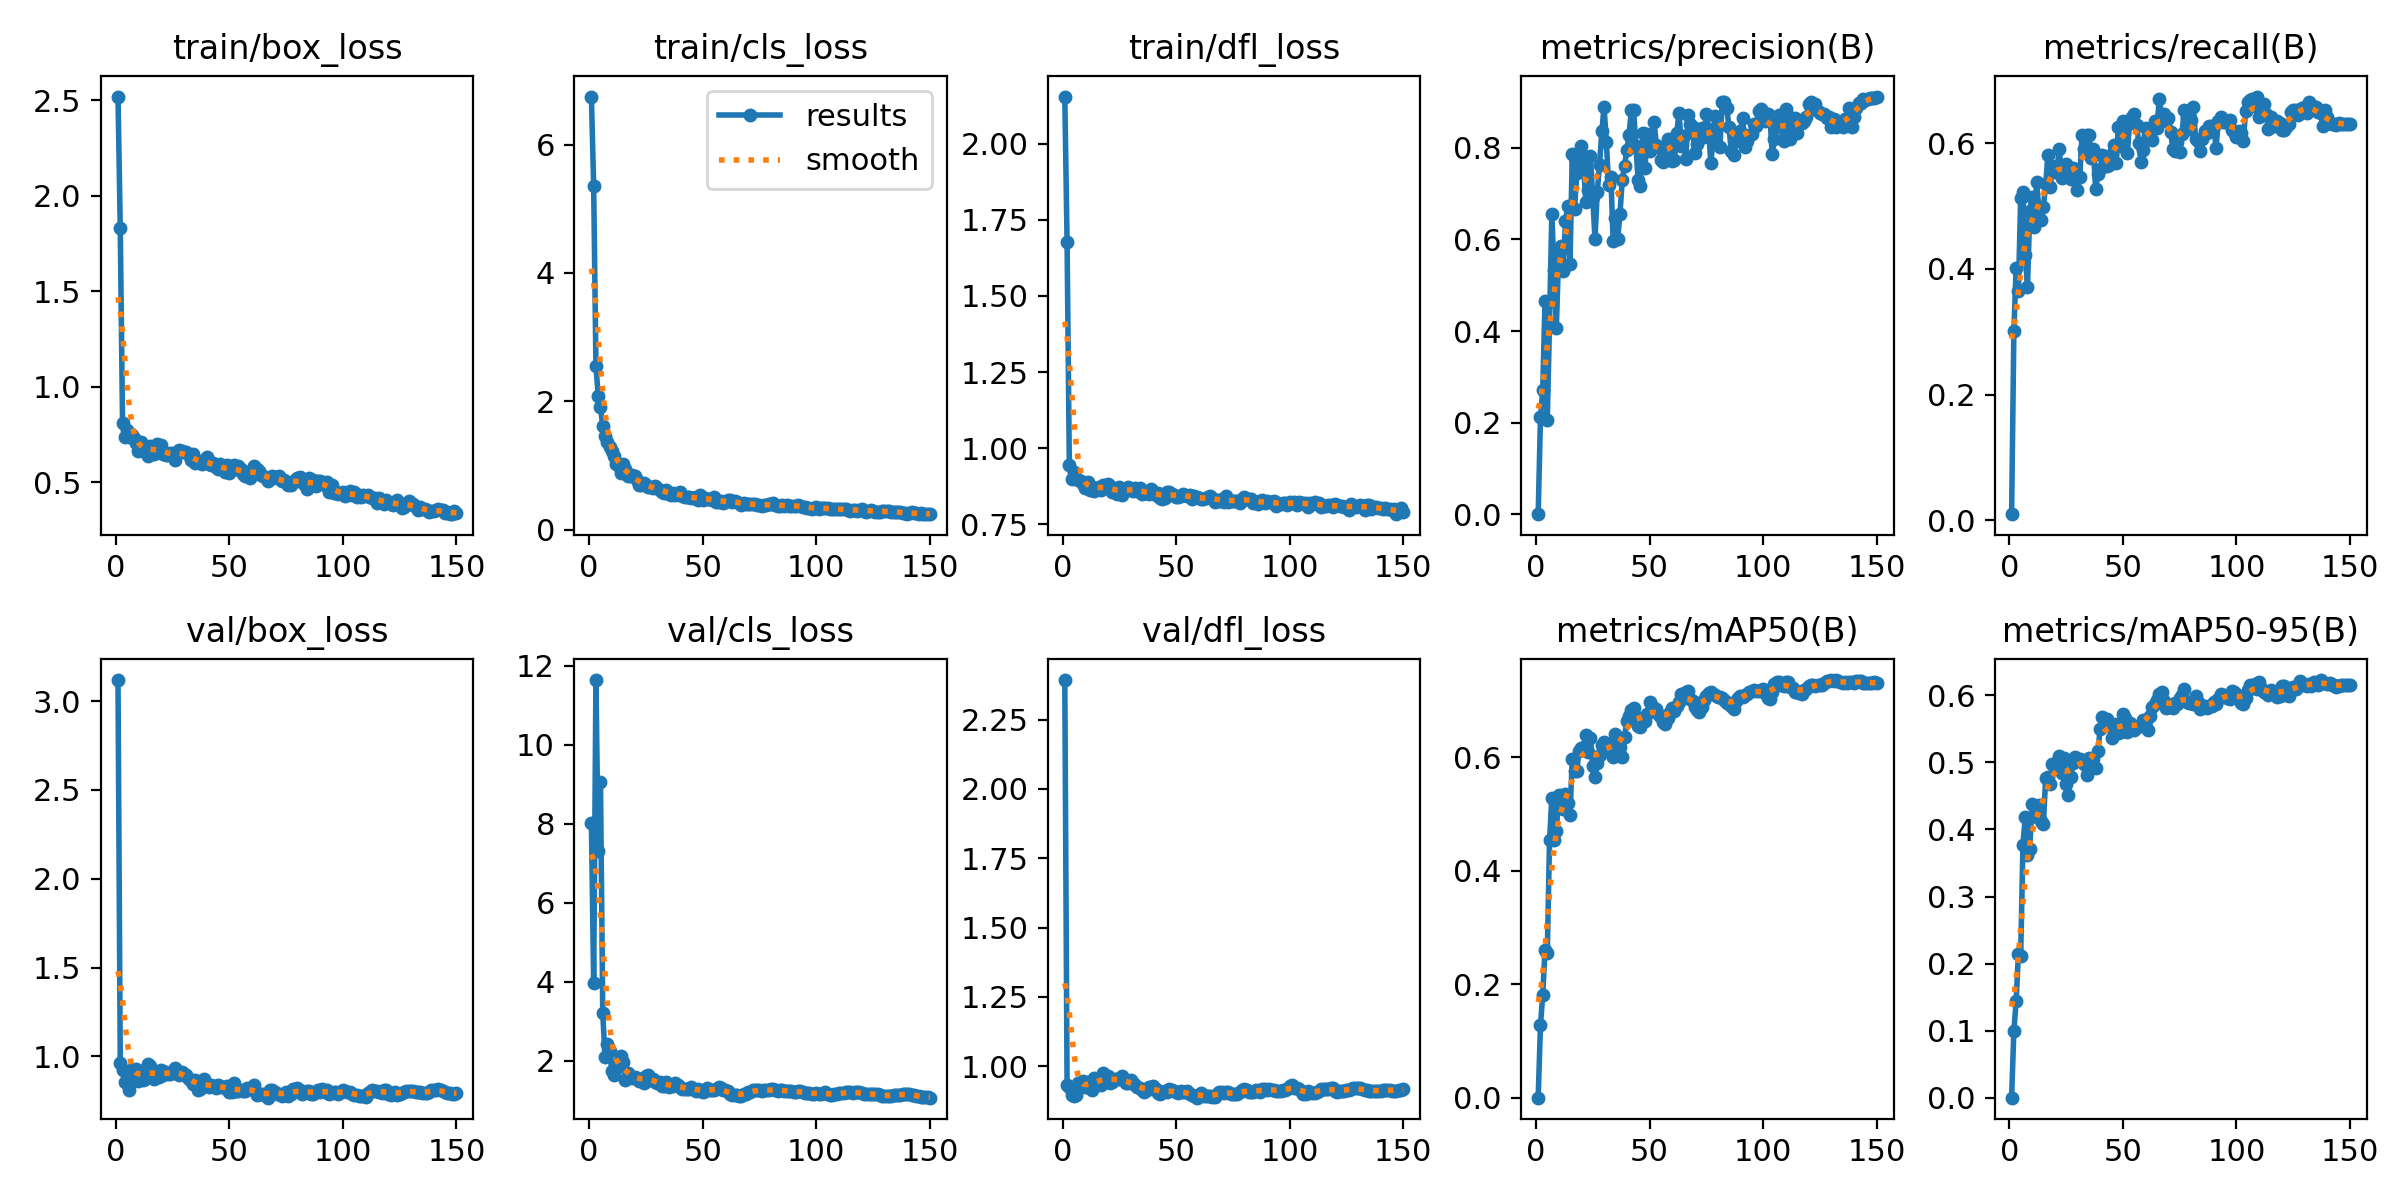

The data file committed next to this chart (first rows):
epoch, train/box_loss, train/cls_loss, train/dfl_loss, metrics/precision(B), metrics/recall(B), metrics/mAP50(B), metrics/mAP50-95(B), val/box_loss, val/cls_loss, val/dfl_loss, lr/pg0, lr/pg1, lr/pg2
1, 2.52, 6.747, 2.155, 0.00027, 0.00988, 0.0002, 0.00017, 3.118, 8.012, 2.392, 3.845e-05, 3.845e-05, 3.845e-05
2, 1.831, 5.361, 1.679, 0.2119, 0.3004, 0.1283, 0.09918, 0.9637, 3.966, 0.9318, 8.4032e-05, 8.4032e-05, 8.4032e-05
3, 0.812, 2.549, 0.9436, 0.2704, 0.4022, 0.1806, 0.1446, 0.9213, 11.64, 0.9248, 0.000129, 0.000129, 0.000129
4, 0.734, 2.087, 0.8991, 0.4664, 0.3648, 0.2609, 0.2147, 0.8573, 7.32, 0.8981, 0.0001734, 0.0001734, 0.0001734
5, 0.7738, 1.912, 0.9217, 0.206, 0.5135, 0.2545, 0.2108, 0.8504, 9.052, 0.8938, 0.0002171, 0.0002171, 0.0002171
6, 0.736, 1.618, 0.9015, 0.4205, 0.5224, 0.4547, 0.3774, 0.8106, 3.204, 0.896, 0.0002603, 0.0002603, 0.0002603
7, 0.7466, 1.46, 0.8966, 0.6555, 0.4218, 0.5278, 0.4184, 0.9288, 2.087, 0.9409, 0.0003028, 0.0003028, 0.0003028
8, 0.7329, 1.368, 0.892, 0.5344, 0.3709, 0.4542, 0.3614, 0.9255, 2.417, 0.9347, 0.0003447, 0.0003447, 0.0003447
9, 0.7066, 1.296, 0.8827, 0.4075, 0.4922, 0.4702, 0.3709, 0.929, 2.253, 0.9454, 0.000386, 0.000386, 0.000386
10, 0.6613, 1.227, 0.87, 0.5699, 0.5136, 0.534, 0.4384, 0.8622, 1.726, 0.9246, 0.0004268, 0.0004268, 0.0004268
11, 0.709, 1.149, 0.8882, 0.5861, 0.4667, 0.5183, 0.4206, 0.915, 1.639, 0.9451, 0.0004669, 0.0004669, 0.0004669
12, 0.6616, 1.027, 0.8625, 0.5318, 0.5379, 0.5078, 0.4184, 0.8696, 1.923, 0.9207, 0.0005064, 0.0005064, 0.0005064
13, 0.665, 0.9977, 0.8706, 0.6404, 0.4953, 0.5357, 0.4359, 0.8698, 1.864, 0.9133, 0.0005452, 0.0005452, 0.0005452
14, 0.639, 0.8897, 0.8587, 0.6734, 0.4775, 0.52, 0.4125, 0.9541, 2.108, 0.9577, 0.0005835, 0.0005835, 0.0005835
15, 0.6898, 1.017, 0.8662, 0.5472, 0.4988, 0.4979, 0.4083, 0.9472, 1.962, 0.9557, 0.0006212, 0.0006212, 0.0006212
16, 0.6794, 0.9492, 0.872, 0.7859, 0.5344, 0.5972, 0.4769, 0.9174, 1.52, 0.9448, 0.0006582, 0.0006582, 0.0006582
17, 0.6481, 0.8323, 0.8637, 0.6677, 0.5813, 0.5757, 0.4776, 0.8726, 1.685, 0.9329, 0.0006878, 0.0006878, 0.0006878
18, 0.6994, 0.8446, 0.8801, 0.7441, 0.53, 0.5761, 0.4673, 0.8833, 1.62, 0.975, 0.0006878, 0.0006878, 0.0006878
19, 0.67, 0.8471, 0.8787, 0.7639, 0.5631, 0.6105, 0.4982, 0.8865, 1.556, 0.9641, 0.0006827, 0.0006827, 0.0006827
20, 0.6949, 0.8321, 0.8825, 0.8039, 0.5538, 0.6163, 0.4945, 0.9212, 1.588, 0.9653, 0.0006776, 0.0006776, 0.0006776
21, 0.6464, 0.7814, 0.8741, 0.7595, 0.5619, 0.6185, 0.4947, 0.8975, 1.55, 0.939, 0.0006726, 0.0006726, 0.0006726
22, 0.6412, 0.6955, 0.8553, 0.6808, 0.5907, 0.6396, 0.5098, 0.9112, 1.47, 0.9438, 0.0006675, 0.0006675, 0.0006675
23, 0.644, 0.7023, 0.8563, 0.7078, 0.544, 0.6083, 0.4846, 0.9022, 1.504, 0.9529, 0.0006624, 0.0006624, 0.0006624
24, 0.6514, 0.7241, 0.849, 0.7827, 0.5495, 0.6332, 0.5063, 0.8996, 1.442, 0.9545, 0.0006573, 0.0006573, 0.0006573
25, 0.6519, 0.698, 0.8726, 0.6923, 0.5672, 0.585, 0.4682, 0.9038, 1.613, 0.9556, 0.0006523, 0.0006523, 0.0006523
26, 0.6156, 0.6677, 0.8445, 0.602, 0.5589, 0.5645, 0.4521, 0.9352, 1.638, 0.9637, 0.0006472, 0.0006472, 0.0006472
27, 0.6507, 0.6653, 0.8636, 0.7037, 0.5427, 0.5897, 0.4785, 0.9188, 1.501, 0.9545, 0.0006421, 0.0006421, 0.0006421
28, 0.6672, 0.6441, 0.8649, 0.7634, 0.5608, 0.6032, 0.4996, 0.8963, 1.541, 0.9381, 0.000637, 0.000637, 0.000637
29, 0.6629, 0.6862, 0.8719, 0.8358, 0.5579, 0.6204, 0.5075, 0.9142, 1.453, 0.9389, 0.000632, 0.000632, 0.000632
30, 0.6583, 0.6463, 0.8629, 0.8897, 0.5257, 0.6257, 0.5042, 0.9011, 1.423, 0.9495, 0.0006269, 0.0006269, 0.0006269
31, 0.6573, 0.6202, 0.858, 0.8135, 0.5458, 0.6233, 0.5055, 0.8975, 1.461, 0.94, 0.0006218, 0.0006218, 0.0006218
32, 0.6471, 0.592, 0.8694, 0.7187, 0.6123, 0.6237, 0.5025, 0.8808, 1.368, 0.931, 0.0006167, 0.0006167, 0.0006167
33, 0.6174, 0.5778, 0.8581, 0.7365, 0.5904, 0.6137, 0.497, 0.8595, 1.347, 0.9254, 0.0006117, 0.0006117, 0.0006117
34, 0.6463, 0.624, 0.8694, 0.5973, 0.6127, 0.6006, 0.4817, 0.8464, 1.457, 0.923, 0.0006066, 0.0006066, 0.0006066
35, 0.6006, 0.5514, 0.848, 0.646, 0.6127, 0.6402, 0.5072, 0.8689, 1.335, 0.916, 0.0006015, 0.0006015, 0.0006015
36, 0.6042, 0.5457, 0.8531, 0.602, 0.5765, 0.6129, 0.5007, 0.8118, 1.378, 0.9069, 0.0005964, 0.0005964, 0.0005964
37, 0.6, 0.5678, 0.8535, 0.6565, 0.5909, 0.6175, 0.5043, 0.8176, 1.35, 0.9134, 0.0005914, 0.0005914, 0.0005914
38, 0.5965, 0.5436, 0.8492, 0.7291, 0.5266, 0.6006, 0.491, 0.8407, 1.439, 0.9254, 0.0005863, 0.0005863, 0.0005863
39, 0.6156, 0.5779, 0.8669, 0.7594, 0.5505, 0.6357, 0.5163, 0.8744, 1.376, 0.9254, 0.0005812, 0.0005812, 0.0005812
40, 0.633, 0.5941, 0.856, 0.7959, 0.559, 0.6636, 0.5505, 0.8418, 1.333, 0.9283, 0.0005761, 0.0005761, 0.0005761
41, 0.5974, 0.5312, 0.8457, 0.8283, 0.5808, 0.6727, 0.5669, 0.8299, 1.279, 0.9172, 0.0005711, 0.0005711, 0.0005711
42, 0.5923, 0.5106, 0.8532, 0.8831, 0.5672, 0.6836, 0.5631, 0.8409, 1.269, 0.9041, 0.000566, 0.000566, 0.000566
43, 0.6028, 0.5079, 0.8363, 0.8827, 0.5636, 0.6865, 0.564, 0.8318, 1.277, 0.8998, 0.0005609, 0.0005609, 0.0005609
44, 0.5792, 0.5078, 0.8333, 0.8044, 0.5653, 0.6714, 0.5564, 0.8194, 1.287, 0.9079, 0.0005558, 0.0005558, 0.0005558
45, 0.5699, 0.4924, 0.8363, 0.7288, 0.5828, 0.6552, 0.5371, 0.8395, 1.332, 0.91, 0.0005508, 0.0005508, 0.0005508
46, 0.5934, 0.5007, 0.8555, 0.7171, 0.5971, 0.6536, 0.5454, 0.8345, 1.274, 0.9063, 0.0005457, 0.0005457, 0.0005457
47, 0.5748, 0.504, 0.8544, 0.8317, 0.5688, 0.6634, 0.5577, 0.8301, 1.24, 0.9196, 0.0005406, 0.0005406, 0.0005406
48, 0.5524, 0.4565, 0.849, 0.7557, 0.6262, 0.6642, 0.5443, 0.8242, 1.281, 0.9137, 0.0005355, 0.0005355, 0.0005355
49, 0.5882, 0.5406, 0.8474, 0.8304, 0.5951, 0.6759, 0.5445, 0.8314, 1.24, 0.9098, 0.0005305, 0.0005305, 0.0005305
50, 0.5502, 0.4641, 0.8385, 0.7935, 0.635, 0.6977, 0.5726, 0.8005, 1.202, 0.9062, 0.0005254, 0.0005254, 0.0005254
51, 0.5643, 0.4954, 0.8399, 0.8026, 0.6259, 0.6906, 0.5662, 0.7977, 1.234, 0.9029, 0.0005203, 0.0005203, 0.0005203
52, 0.5882, 0.4843, 0.8437, 0.8574, 0.585, 0.6842, 0.5454, 0.8477, 1.299, 0.9114, 0.0005152, 0.0005152, 0.0005152
53, 0.5681, 0.4847, 0.849, 0.8071, 0.6369, 0.6844, 0.559, 0.8071, 1.243, 0.9076, 0.0005102, 0.0005102, 0.0005102
54, 0.5828, 0.4609, 0.8453, 0.8013, 0.6417, 0.6738, 0.5541, 0.8057, 1.255, 0.9078, 0.0005051, 0.0005051, 0.0005051
55, 0.5675, 0.5075, 0.8414, 0.7743, 0.646, 0.6702, 0.5482, 0.8099, 1.255, 0.9106, 0.0005, 0.0005, 0.0005
56, 0.5444, 0.4305, 0.8454, 0.7695, 0.6295, 0.6624, 0.5534, 0.8048, 1.277, 0.9004, 0.0004949, 0.0004949, 0.0004949
57, 0.5319, 0.4366, 0.8323, 0.7818, 0.5996, 0.6583, 0.5546, 0.8039, 1.328, 0.896, 0.0004899, 0.0004899, 0.0004899
58, 0.5476, 0.4453, 0.8417, 0.8184, 0.5695, 0.669, 0.5548, 0.8235, 1.299, 0.8928, 0.0004848, 0.0004848, 0.0004848
59, 0.521, 0.4182, 0.8377, 0.8151, 0.5896, 0.6785, 0.5629, 0.814, 1.249, 0.8869, 0.0004797, 0.0004797, 0.0004797
60, 0.5639, 0.4325, 0.8374, 0.7716, 0.6245, 0.6872, 0.5624, 0.8242, 1.253, 0.8978, 0.0004746, 0.0004746, 0.0004746
... 90 more rows
